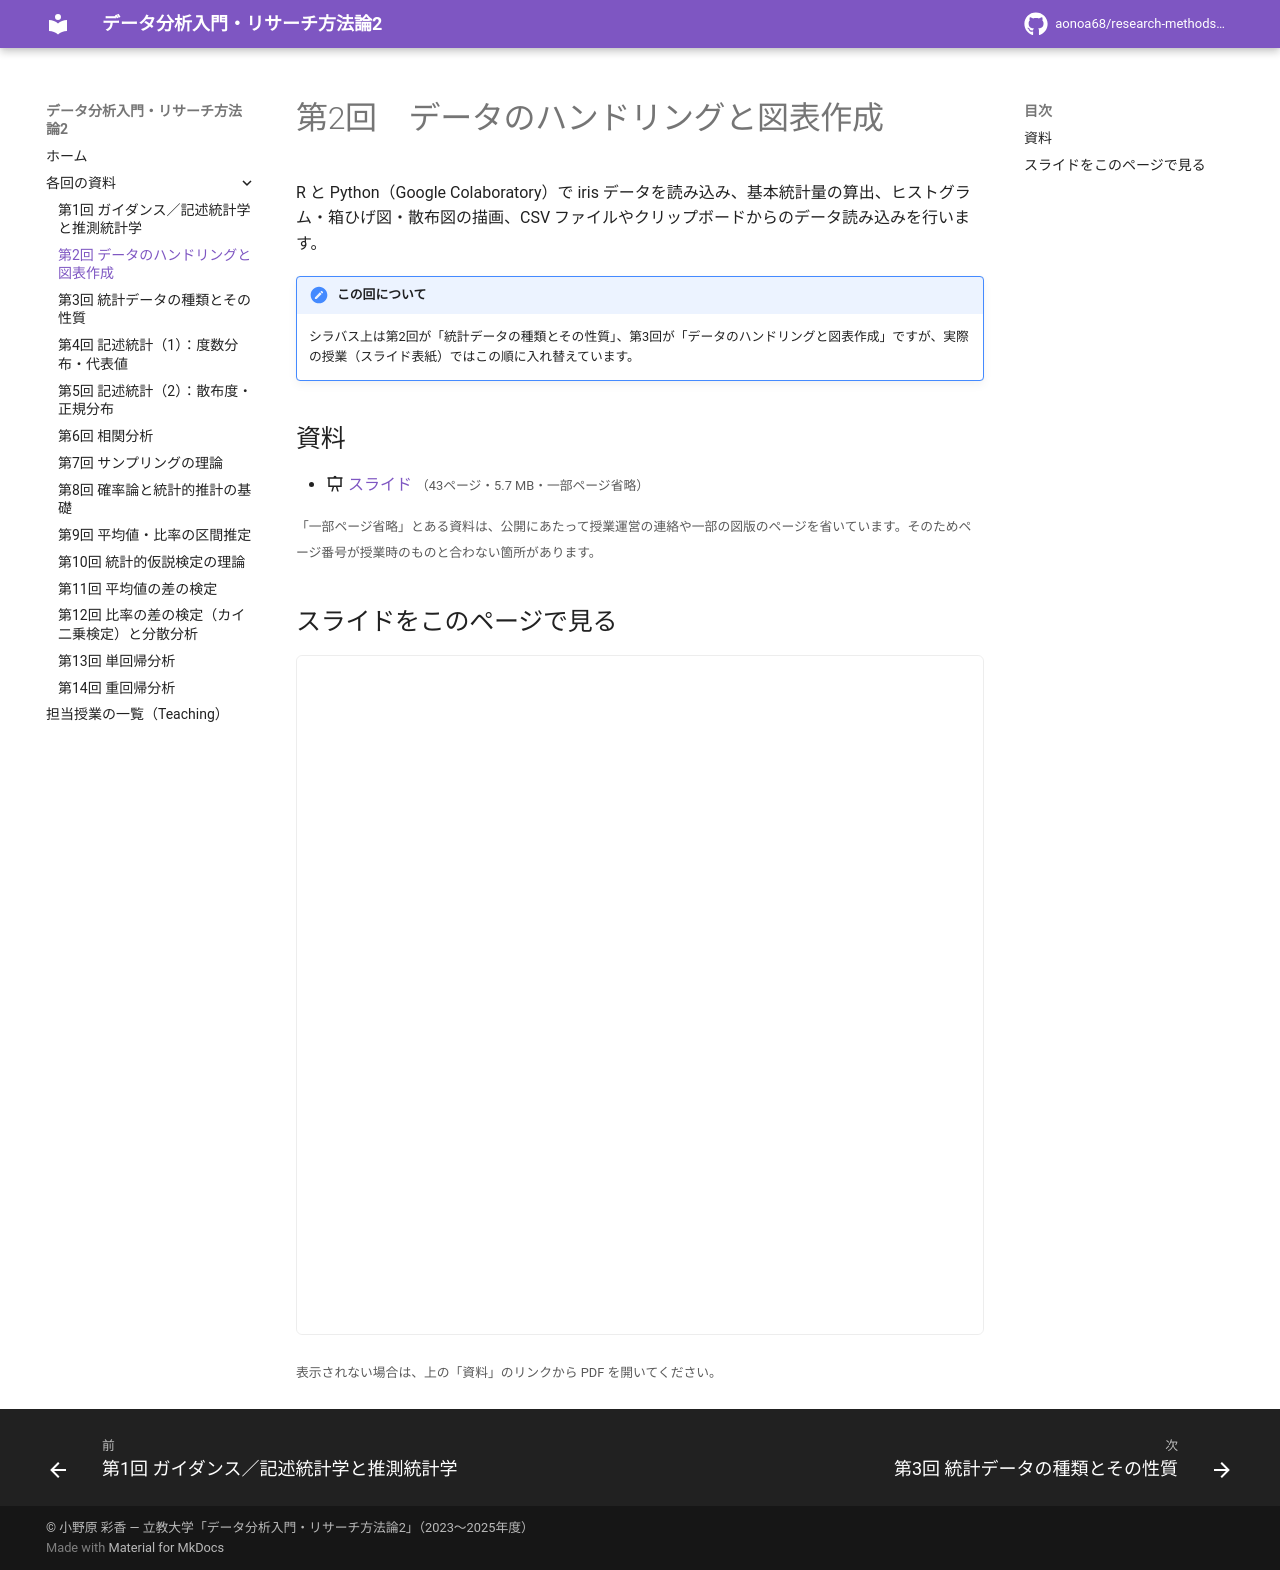

repository: aonoa68/research-methods-2 · page: week02/index.html · generator: mkdocs

# 第2回　データのハンドリングと図表作成

R と Python（Google Colaboratory）で iris データを読み込み、基本統計量の算出、ヒストグラム・箱ひげ図・散布図の描画、CSV ファイルやクリップボードからのデータ読み込みを行います。

!!! note "この回について"
    シラバス上は第2回が「統計データの種類とその性質」、第3回が「データのハンドリングと図表作成」ですが、実際の授業（スライド表紙）ではこの順に入れ替えています。

## 資料

- :material-presentation: [スライド](files/week02-slides.pdf) <small>（43ページ・5.7 MB・一部ページ省略）</small>

<small>「一部ページ省略」とある資料は、公開にあたって授業運営の連絡や一部の図版のページを省いています。そのためページ番号が授業時のものと合わない箇所があります。</small>

## スライドをこのページで見る

<iframe class="pdf-frame" src="../files/week02-slides.pdf" title="スライド" loading="lazy"></iframe>

<small>表示されない場合は、上の「資料」のリンクから PDF を開いてください。</small>
